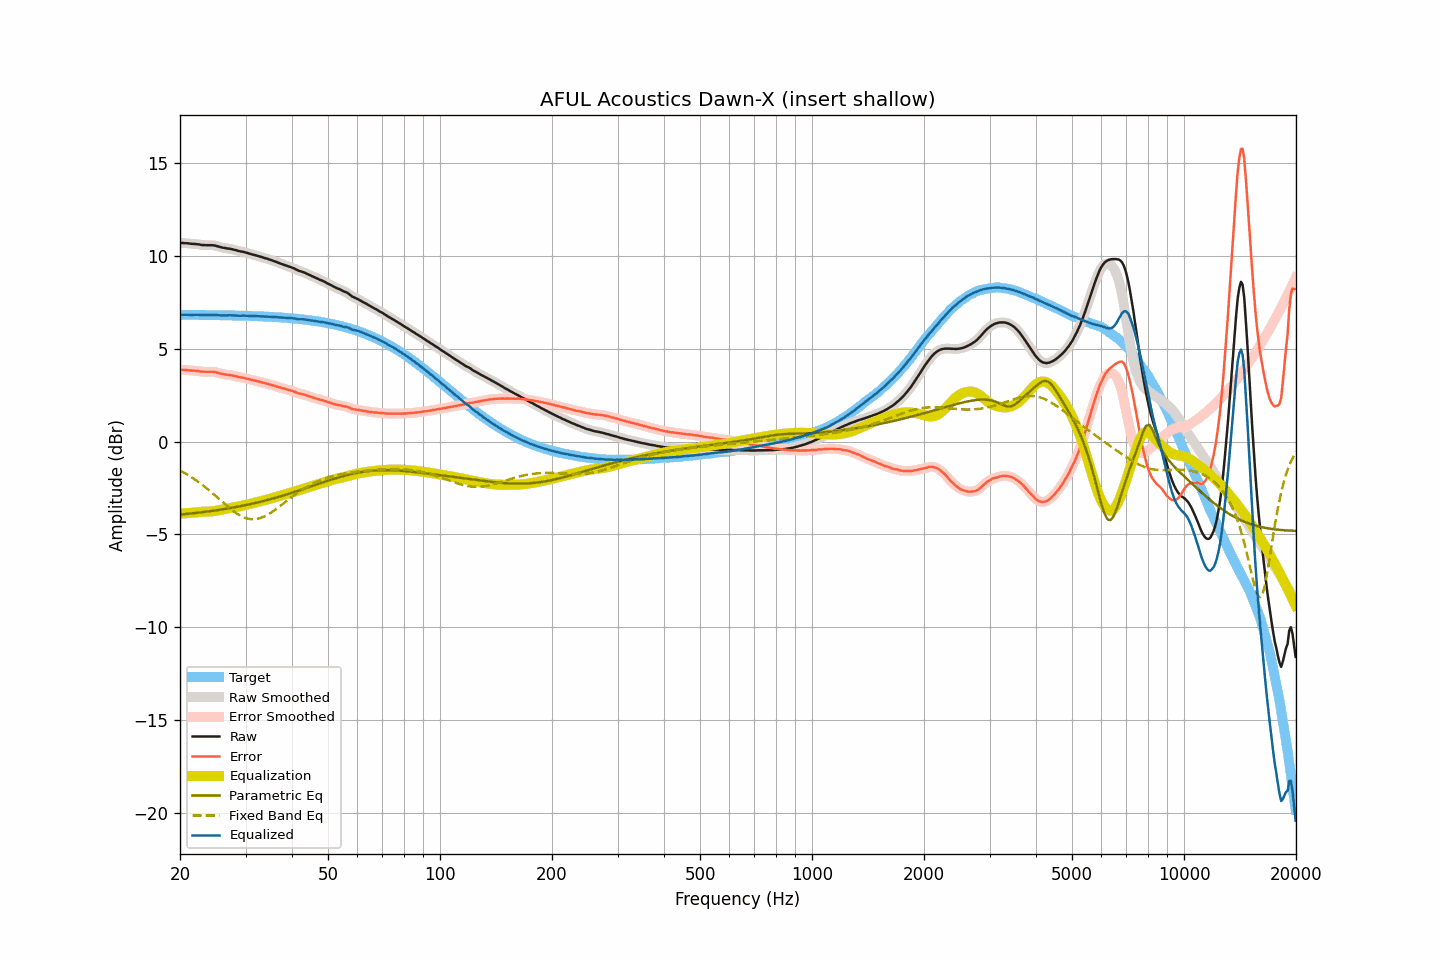

Source data for this figure (header and first rows):
frequency, raw, smoothed, error, error_smoothed, equalization, parametric_eq, fixed_band_eq, equalized_raw, equalized_smoothed, target
20.00, 10.71, 10.71, 3.88, 3.87, -3.88, -3.93, -1.55, 6.84, 6.84, 6.84
20.20, 10.70, 10.71, 3.87, 3.87, -3.87, -3.92, -1.60, 6.83, 6.84, 6.84
20.40, 10.70, 10.70, 3.87, 3.87, -3.87, -3.91, -1.65, 6.84, 6.84, 6.84
20.61, 10.69, 10.70, 3.86, 3.86, -3.86, -3.90, -1.70, 6.83, 6.84, 6.84
20.81, 10.69, 10.69, 3.86, 3.86, -3.86, -3.90, -1.75, 6.84, 6.84, 6.83
21.02, 10.68, 10.68, 3.85, 3.85, -3.85, -3.89, -1.80, 6.83, 6.83, 6.83
21.23, 10.67, 10.67, 3.84, 3.84, -3.84, -3.88, -1.85, 6.83, 6.83, 6.83
21.44, 10.66, 10.66, 3.83, 3.83, -3.84, -3.87, -1.91, 6.83, 6.83, 6.83
21.66, 10.65, 10.66, 3.82, 3.83, -3.83, -3.86, -1.96, 6.83, 6.83, 6.83
21.87, 10.65, 10.65, 3.82, 3.82, -3.82, -3.85, -2.02, 6.84, 6.83, 6.83
22.09, 10.64, 10.64, 3.81, 3.81, -3.81, -3.84, -2.08, 6.83, 6.84, 6.83
22.31, 10.63, 10.63, 3.80, 3.81, -3.80, -3.83, -2.14, 6.83, 6.83, 6.83
22.54, 10.62, 10.62, 3.80, 3.79, -3.79, -3.82, -2.21, 6.83, 6.83, 6.83
22.76, 10.60, 10.61, 3.78, 3.78, -3.78, -3.81, -2.27, 6.82, 6.82, 6.83
22.99, 10.59, 10.60, 3.77, 3.77, -3.78, -3.80, -2.34, 6.82, 6.82, 6.83
23.22, 10.59, 10.59, 3.77, 3.76, -3.77, -3.79, -2.40, 6.82, 6.82, 6.83
23.45, 10.58, 10.59, 3.76, 3.76, -3.77, -3.78, -2.47, 6.82, 6.82, 6.82
23.69, 10.58, 10.58, 3.76, 3.76, -3.77, -3.77, -2.54, 6.82, 6.82, 6.82
23.92, 10.58, 10.58, 3.76, 3.76, -3.76, -3.75, -2.61, 6.82, 6.82, 6.82
24.16, 10.58, 10.58, 3.76, 3.76, -3.76, -3.74, -2.69, 6.82, 6.82, 6.82
24.40, 10.58, 10.58, 3.76, 3.76, -3.75, -3.73, -2.76, 6.83, 6.83, 6.82
24.65, 10.57, 10.57, 3.76, 3.76, -3.75, -3.72, -2.84, 6.83, 6.83, 6.82
24.89, 10.56, 10.56, 3.75, 3.74, -3.73, -3.71, -2.91, 6.83, 6.83, 6.82
25.14, 10.53, 10.54, 3.72, 3.72, -3.72, -3.69, -2.99, 6.82, 6.82, 6.82
25.39, 10.51, 10.51, 3.70, 3.70, -3.70, -3.68, -3.06, 6.81, 6.81, 6.81
25.65, 10.48, 10.49, 3.67, 3.67, -3.68, -3.67, -3.14, 6.80, 6.80, 6.81
25.91, 10.46, 10.46, 3.65, 3.65, -3.66, -3.65, -3.22, 6.80, 6.80, 6.81
26.16, 10.44, 10.45, 3.63, 3.64, -3.64, -3.64, -3.29, 6.80, 6.80, 6.81
26.43, 10.43, 10.43, 3.63, 3.62, -3.63, -3.63, -3.37, 6.81, 6.80, 6.81
26.69, 10.41, 10.42, 3.61, 3.61, -3.61, -3.61, -3.45, 6.80, 6.81, 6.81
26.96, 10.40, 10.40, 3.60, 3.60, -3.60, -3.60, -3.52, 6.81, 6.81, 6.80
27.23, 10.39, 10.39, 3.59, 3.59, -3.58, -3.58, -3.59, 6.81, 6.81, 6.80
27.50, 10.37, 10.37, 3.57, 3.57, -3.57, -3.57, -3.66, 6.81, 6.81, 6.80
27.77, 10.35, 10.36, 3.55, 3.56, -3.55, -3.55, -3.73, 6.80, 6.80, 6.80
28.05, 10.33, 10.33, 3.54, 3.54, -3.54, -3.54, -3.79, 6.80, 6.80, 6.80
28.33, 10.31, 10.31, 3.52, 3.52, -3.52, -3.52, -3.85, 6.80, 6.79, 6.79
28.62, 10.28, 10.29, 3.49, 3.49, -3.50, -3.50, -3.91, 6.79, 6.79, 6.79
28.90, 10.26, 10.26, 3.47, 3.47, -3.48, -3.49, -3.96, 6.78, 6.78, 6.79
29.19, 10.24, 10.25, 3.46, 3.46, -3.46, -3.47, -4.01, 6.78, 6.79, 6.79
29.48, 10.23, 10.23, 3.45, 3.44, -3.44, -3.45, -4.05, 6.79, 6.79, 6.79
29.78, 10.21, 10.21, 3.43, 3.43, -3.42, -3.43, -4.09, 6.79, 6.79, 6.78
30.08, 10.18, 10.19, 3.40, 3.41, -3.40, -3.42, -4.12, 6.78, 6.78, 6.78
30.38, 10.16, 10.16, 3.39, 3.38, -3.38, -3.40, -4.14, 6.78, 6.78, 6.78
30.68, 10.13, 10.14, 3.36, 3.36, -3.36, -3.38, -4.16, 6.77, 6.77, 6.77
30.99, 10.11, 10.11, 3.34, 3.34, -3.34, -3.36, -4.17, 6.77, 6.77, 6.77
31.30, 10.08, 10.09, 3.32, 3.32, -3.32, -3.34, -4.18, 6.76, 6.77, 6.77
31.61, 10.06, 10.06, 3.30, 3.30, -3.30, -3.32, -4.18, 6.76, 6.77, 6.77
31.93, 10.04, 10.04, 3.28, 3.28, -3.28, -3.30, -4.17, 6.77, 6.76, 6.76
32.24, 10.01, 10.02, 3.25, 3.26, -3.26, -3.28, -4.16, 6.76, 6.76, 6.76
32.57, 9.99, 9.99, 3.24, 3.24, -3.24, -3.26, -4.14, 6.76, 6.76, 6.76
32.89, 9.96, 9.97, 3.21, 3.21, -3.21, -3.24, -4.11, 6.75, 6.75, 6.75
33.22, 9.94, 9.94, 3.20, 3.19, -3.19, -3.22, -4.08, 6.75, 6.75, 6.75
33.55, 9.91, 9.91, 3.17, 3.17, -3.17, -3.20, -4.05, 6.74, 6.74, 6.74
33.89, 9.88, 9.89, 3.14, 3.15, -3.15, -3.17, -4.01, 6.74, 6.74, 6.74
34.23, 9.86, 9.86, 3.13, 3.12, -3.12, -3.15, -3.96, 6.74, 6.74, 6.74
34.57, 9.83, 9.83, 3.10, 3.10, -3.10, -3.13, -3.91, 6.73, 6.73, 6.73
34.92, 9.80, 9.81, 3.08, 3.08, -3.08, -3.11, -3.86, 6.73, 6.73, 6.73
35.27, 9.77, 9.77, 3.05, 3.05, -3.05, -3.08, -3.80, 6.72, 6.72, 6.72
35.62, 9.74, 9.74, 3.03, 3.03, -3.03, -3.06, -3.74, 6.72, 6.72, 6.72
35.97, 9.71, 9.71, 3.00, 3.00, -3.00, -3.03, -3.68, 6.71, 6.71, 6.71
... 635 more rows
